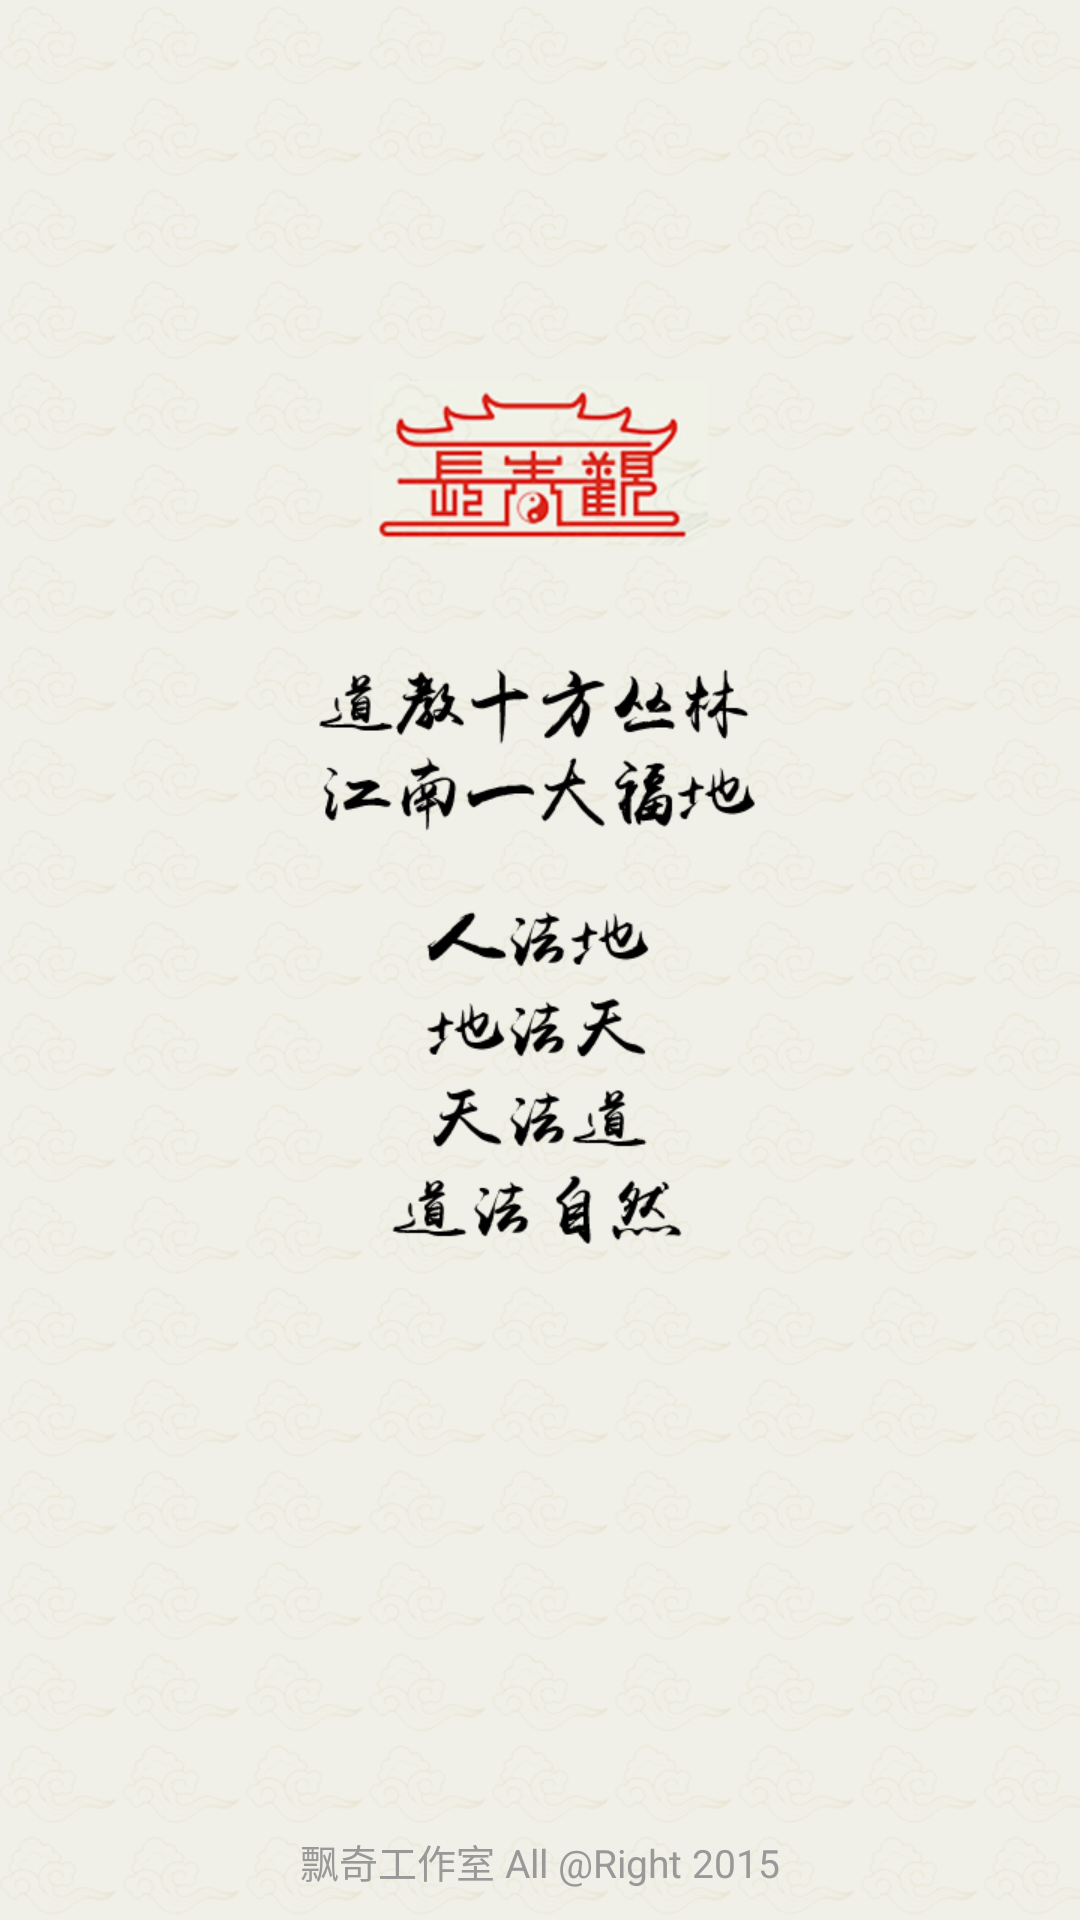

This screen was rendered from an Android layout file. Write that file and the resources it references.
<!-- AndroidManifest.xml: application theme android:Theme.Light.NoTitleBar -->
<!-- res/layout/start_page_activity.xml -->
<?xml version="1.0" encoding="utf-8"?>
<LinearLayout xmlns:android="http://schemas.android.com/apk/res/android"
              android:layout_width="fill_parent"
              android:layout_height="fill_parent"
              android:background="@drawable/start_page">

    <TextView
        android:layout_width="fill_parent"
        android:layout_height="wrap_content"
        android:layout_gravity="bottom"
        android:layout_marginBottom="5dp"
        android:gravity="center_horizontal"
        android:text="@string/company_right_text"
        android:textColor="@color/company_right"
        android:textSize="13sp"/>
</LinearLayout>
<!-- resources referenced by this layout -->
<resources>
  <color name="company_right">#999999</color>
  <!-- drawable start_page: png bitmap (drawable-xhdpi, 149709 bytes) -->
  <string name="company_right_text">飘奇工作室 All @Right 2015</string>
</resources>
